Run: headless pygame with SDL's dummy video driver; simulated clock (each Clock.tick advances the game by its frame time, no real sleeping); random seed 0; keys injected as events and as key.get_pressed() state; mouse plan: one left click at the window centre at the start of phase 2, then a move to the lower-right quarter at the start of phase 3.
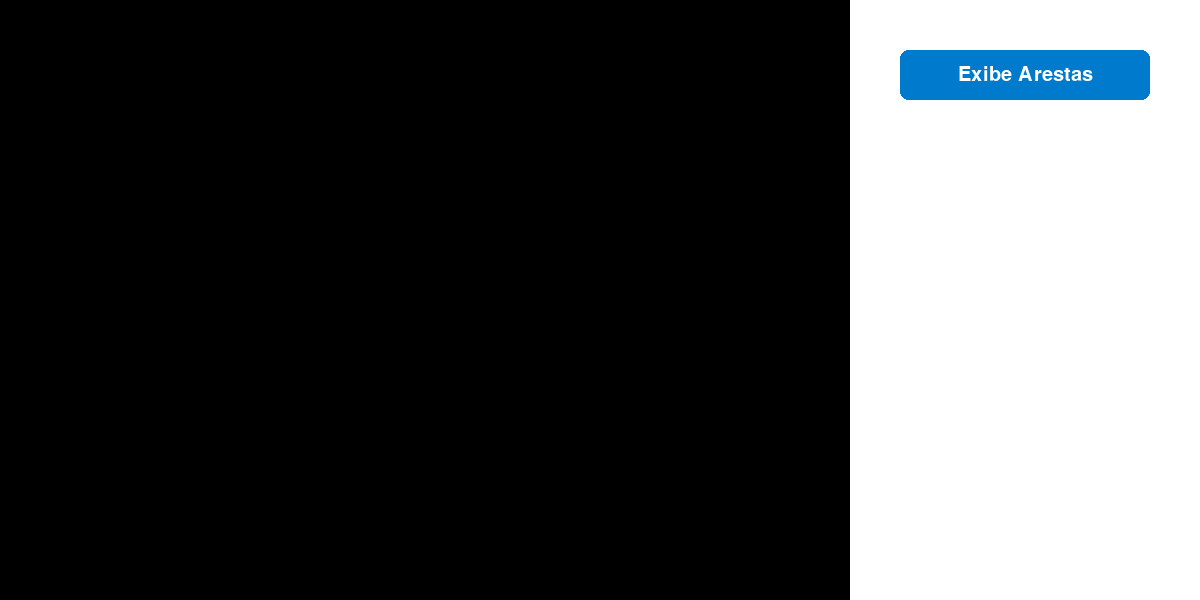
Frame 1 of 4 · flips 1–60 · no input
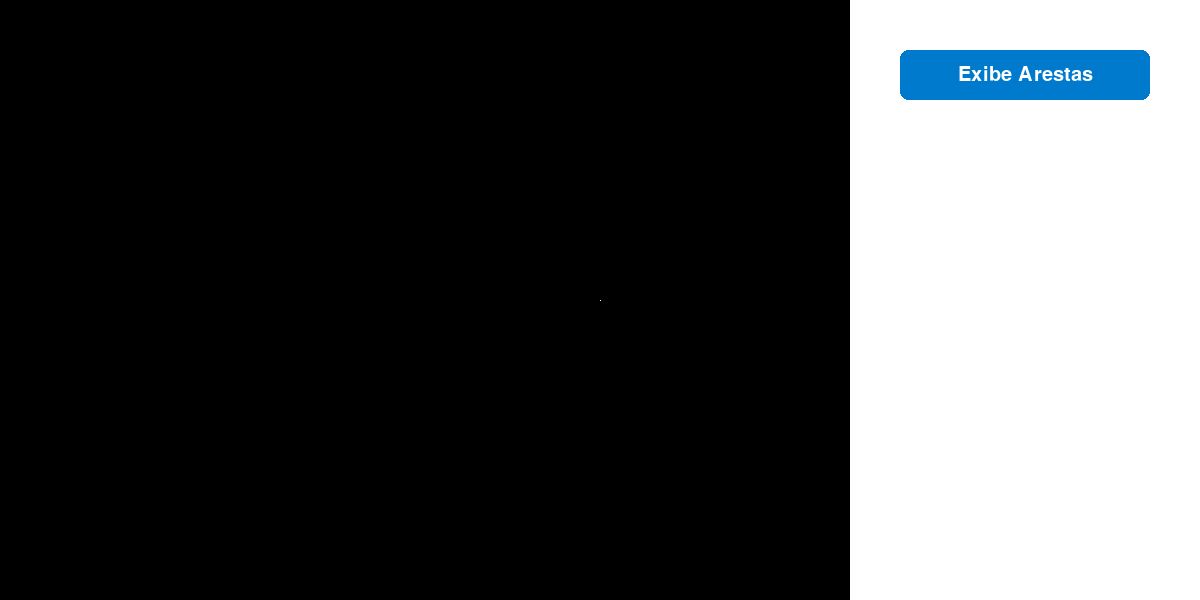
Frame 2 of 4 · flips 61–180 · clicked the window centre · tapped SPACE, RETURN · held RIGHT (→), D
Frame 3 of 4 · flips 181–300 · moved the mouse to the lower-right quarter · held DOWN (↓), S · screen unchanged from frame 2, image omitted
Frame 4 of 4 · flips 301–420 · held LEFT (←), A, UP (↑), W · screen unchanged from frame 3, image omitted

The pygame program that drew these frames:

import pygame

# Classe que armazena as coordenadas de um ponto
class Ponto:
    def __init__(self, x: int, y: int):
        self.x = x
        self.y = y

# Classe que representa um polígono formado por uma lista de pontos
class Poligono:
    def __init__(self, pontos: list[Ponto], cor:bool = True):
        self.pontos = pontos
        self.cor = cor

    def desenhar_arestas(self, tela):

        # Verifica se terá arestas para desenhar
        if (self.cor):
            aresta_cor = BRANCO
        else:
            aresta_cor = PRETO

        # Descobre os limites do polígono para desenhar as arestas
        y_min = min(ponto.y for ponto in self.pontos)
        y_max = max(ponto.y for ponto in self.pontos)

        # Calcula o número de scanlines (linhas horizontais)
        Ns = y_max - y_min # a de baixo a gente não conta

        # Calculado o coeficiente angular da reta dos pontos
        for i in range(len(self.pontos)):
            if (self.pontos[i].y < self.pontos[(i + 1) % len(self.pontos)].y):
                ponto1 = self.pontos[i]
                ponto2 = self.pontos[(i + 1) % len(self.pontos)] # O próximo ponto, voltando ao início se necessário
            else:
                ponto2 = self.pontos[i]
                ponto1 = self.pontos[(i + 1) % len(self.pontos)] # O próximo ponto, voltando ao início se necessário
            
            if ponto1.y != ponto2.y:  # Evita divisão por zero
                Tx = (ponto2.x - ponto1.x) / (ponto2.y - ponto1.y)  # Coeficiente angular

                x = ponto1.x # Inicializa x com a coordenada x do ponto1
                
                # Desenha a linha entre os dois pontos
                for y in range(ponto1.y, ponto2.y):
                    tela.set_at((int(x), y), aresta_cor)  # Desenha um pixel na posição calculada
                    x += Tx # Atualiza a coordenada x para a próxima scanline


# Cores
BRANCO = (255, 255, 255)
PRETO = (0, 0, 0)
AZUL = (0, 122, 204)
AZUL_CLARO = (51, 153, 255)
VERMELHO = (255, 0, 0)
VERDE = (0, 255, 0)
AMARELO = (255, 255, 0)
ROXO = (128, 0, 128)
LARANJA = (255, 165, 0)
CINZA = (128, 128, 128)


class PainelUI:
    def __init__(self, x, y, largura, altura, cor_fundo=(BRANCO)):
        '''Inicializa o painel de UI com suas propriedades.
        
        Parâmetros:
            x, y (int): Posição horizontal e vertical do painel.
            largura (int): Dimensão de largura do painel.
            altura (int): Dimensão de altura do painel.
            cor_fundo (tuple): Cor de fundo do painel em formato RGB.
        '''

        self.rect = pygame.Rect(x, y, largura, altura)
        self.cor_fundo = cor_fundo

    def desenhar(self, tela):
        pygame.draw.rect(tela, self.cor_fundo, self.rect)

    def foi_clicado(self, event):
        # Verifica se o evento foi um clique esquerdo E se ocorreu dentro do painel
        if event.type == pygame.MOUSEBUTTONDOWN and event.button == 1:
            if self.rect.collidepoint(event.pos):
                return True
        return False

class AreaDesenho:
    def __init__(self, x, y, largura, altura, cor_fundo=(PRETO)):
        '''Inicializa a área de desenho com suas propriedades.
        
        Parâmetros:
            x, y (int): Posição horizontal e vertical da área de desenho.
            largura (int): Dimensão de largura da área de desenho.
            altura (int): Dimensão de altura da área de desenho.
            cor_fundo (tuple): Cor de fundo da área de desenho em formato RGB.
        '''

        self.rect = pygame.Rect(x, y, largura, altura)
        self.cor_fundo = cor_fundo

    def desenhar(self, tela):
        pygame.draw.rect(tela, self.cor_fundo, self.rect)

    def foi_clicado(self, event):
        # Verifica se o evento foi um clique esquerdo E se ocorreu dentro da área de desenho
        if event.type == pygame.MOUSEBUTTONDOWN and event.button == 1 or event.button == 3:
            if self.rect.collidepoint(event.pos):
                return True
        return False

class Botao:
    def __init__(self, x, y, largura, altura, texto, tam_fonte = 36, cor_fonte=BRANCO, cor=AZUL, cor_hover=AZUL_CLARO):
        """Inicializa o botão com suas propriedades.

        Parâmetros:
            x, y (int): Posição horizontal e vertical do botão.
            largura (int): Dimensão de largura do botão.
            altura (int): Dimensão de altura do botão.
            texto (str): Texto a ser exibido no botão.
            tam_fonte (int): Tamanho da fonte do texto.
            cor_fonte (tuple): Cor do texto em formato RGB.
            cor (tuple): Cor padrão do fundo do botão.
            cor_hover (tuple): Cor do botão quando o mouse está sobre ele.
        """

        self.rect = pygame.Rect(x, y, largura, altura)
        self.texto = texto
        self.fonte = pygame.font.Font(None, tam_fonte)
        self.cor_fonte = cor_fonte
        self.cor = cor
        self.cor_hover = cor_hover

    def desenhar(self, tela):
        # Captura a posição atual do mouse para o efeito de "hover" (passar o mouse por cima)
        mouse_pos = pygame.mouse.get_pos()
        
        # Muda a cor se o mouse estiver sobre o botão
        if self.rect.collidepoint(mouse_pos):
            cor_atual = self.cor_hover
        else:
            cor_atual = self.cor
            
        # Desenha o retângulo do botão
        pygame.draw.rect(tela, cor_atual, self.rect, border_radius=8) # border_radius arredonda os cantos
        
        # Renderiza e centraliza o texto dentro do botão
        superficie_texto = self.fonte.render(self.texto, True, self.cor_fonte)
        rect_texto = superficie_texto.get_rect(center=self.rect.center)
        tela.blit(superficie_texto, rect_texto)

    def foi_clicado(self, event):
        # Verifica se o evento foi um clique esquerdo E se ocorreu dentro do botão
        if event.type == pygame.MOUSEBUTTONDOWN and event.button == 1:
            if self.rect.collidepoint(event.pos):
                return True
        return False

pygame.init()


tela = pygame.display.set_mode((1200, 600))
pygame.display.set_caption("Divisão de Áreas")

painel_ui = PainelUI(850, 0, 350, 600, BRANCO)
area_desenho = AreaDesenho(0, 0, 850, 600, PRETO)

botao_arestas = Botao(900, 50, 250, 50, "Exibe Arestas", tam_fonte=30, cor=AZUL, cor_hover=AZUL_CLARO)

# Criar estruturas que irão armazenar os polígonos e pontos desenhados
Pontos = [] # Lista para armazenar os pontos clicados pelo mouse
Poligonos = [] # Lista para armazenar os polígonos desenhados

rodando = True
while rodando:
    # 1. Limpa a tela
    tela.fill(PRETO)

    # 2. Processa os eventos de input
    for event in pygame.event.get():
        if event.type == pygame.QUIT:
            rodando = False

        # Verifica se ocorreu um clique do mouse
        if event.type == pygame.MOUSEBUTTONDOWN:

            # Verifica se o clique foi na UI
            if (painel_ui.foi_clicado(event)):
                print("Painel de UI foi clicado!")

                if (botao_arestas.foi_clicado(event)):
                    print("Botão 'Exibe Arestas' foi clicado!")
                    for poligono in Poligonos:
                        poligono.cor = not poligono.cor  # Alterna a exibição das arestas do polígono

            # Verifica se o clique foi na área de desenho
            if (area_desenho.foi_clicado(event)):
                print("Área de desenho foi clicada!")

                # botão esquerdo = armazena o ponto.
                if event.button == 1:
                    PontosAux = Ponto(event.pos[0], event.pos[1])
                    Pontos.append(PontosAux)

                # Botão direito = armazena o polígono formado pelos pontos clicados.
                elif event.button == 3:
                    if len(Pontos) >= 3: # Verifica se há pelo menos 3 pontos para formar um polígono
                        PoligonosAux = Poligono(Pontos)
                        Poligonos.append(PoligonosAux)
                        Pontos = []  # Limpa a lista de pontos após criar o polígono
                        print("Polígono criado com sucesso!")
                    else:
                        print("É necessário pelo menos 3 pontos para formar um polígono.")

    # 3. FASE DE DESENHO CONTÍNUO (renderiza tudo que existe a cada frame)
    area_desenho.desenhar(tela)
    painel_ui.desenhar(tela)
    botao_arestas.desenhar(tela)

    # Desenha os pontos que estão sendo clicados e ainda não viraram polígonos
    for p in Pontos:
        tela.set_at((p.x, p.y), BRANCO) # Desenha um pixel branco na posição do ponto

    # Desenha as arestas dos polígonos salvos
    for poligono in Poligonos:
        poligono.desenhar_arestas(tela)

    # 4. Atualiza a tela
    pygame.display.flip()
